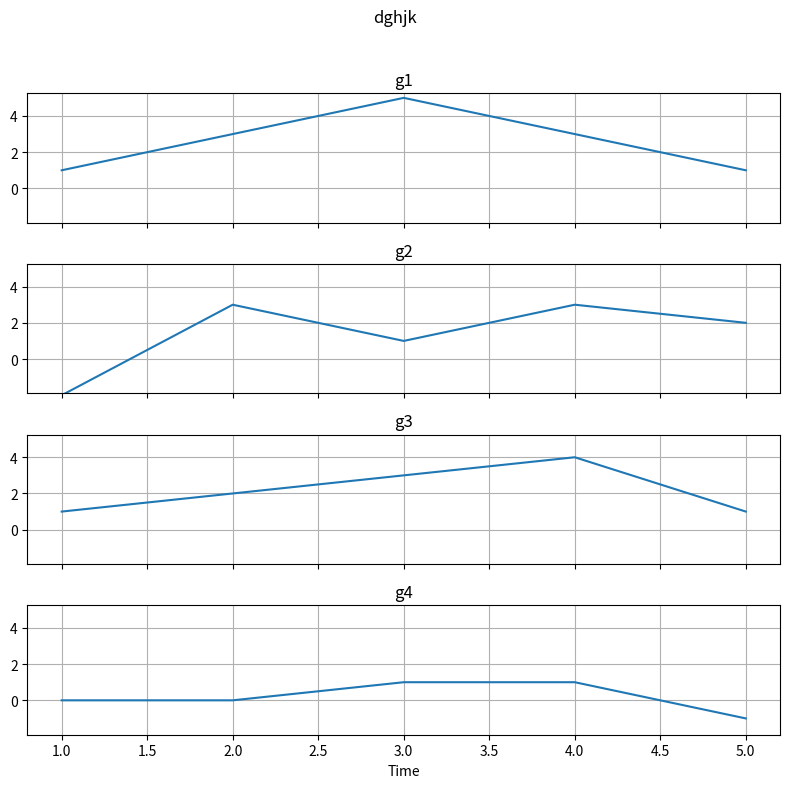

Reproduce this figure in Python.
# [redacted]
import numpy as np
from matplotlib import pyplot as plt


def show_plot_emg_one_plot(columns_data, time, data_name):
    '''
    Строит все линии ЭМГ
    :param columns_data: dict{'data_name':'List[float]}
    :param data_name: название графа
    :return: None
    '''
    if columns_data:
        x_values = time

        plt.figure(figsize=(12, 6))

        for column_name in columns_data.keys():
            if columns_data[column_name] is not None:
                plt.plot(x_values, columns_data[column_name], marker='o', markersize=3, linestyle='-',
                         label=column_name, alpha = 0.5)

        plt.title('{}. Data Plot'.format(data_name))
        plt.xlabel('X[s]')
        plt.ylabel('Value')
        plt.legend()
        plt.grid(True)
        plt.show()



def show_plot_emg(columns_data, time, data_name):
    '''
        Строит все линии ЭМГ
        :param columns_data: dict{'data_name':'List[float]}
        :param data_name: название графа
        :return: None
        '''
    if columns_data:
        num = len(columns_data)
        colors = plt.cm.viridis(np.linspace(0, 1, num))
        fig, axes = plt.subplots(num, 1, figsize=(8, 2*num), sharex=True)
        fig.suptitle(data_name)

        all_data = np.concatenate([np.array(data) for data in columns_data.values()])
        y_min, y_max = all_data.min(), all_data.max()

        for i, (key, data) in enumerate(columns_data.items()):
            axes[i].plot(time, data)
            axes[i].set_title(f"{key}")
            axes[i].set_label(key)
            axes[i].set_ylim([y_min - 0.05 * y_min, y_max + 0.05 * y_max])
            axes[i].grid(True)
        axes[-1].set_xlabel('Time')
        plt.tight_layout(rect=[0, 0, 1, 0.96])
        plt.show()


if __name__ == "__main__":
    data = {
        "g1":[1, 3, 5, 3, 1],
        "g2":[-2, 3, 1, 3, 2],
        "g3":[1,2, 3, 4, 1],
        "g4":[0, 0, 1, 1,-1],
    }
    time = [1, 2, 3, 4, 5]
    tit = "dghjk"
    show_plot_emg(data, time, tit)
